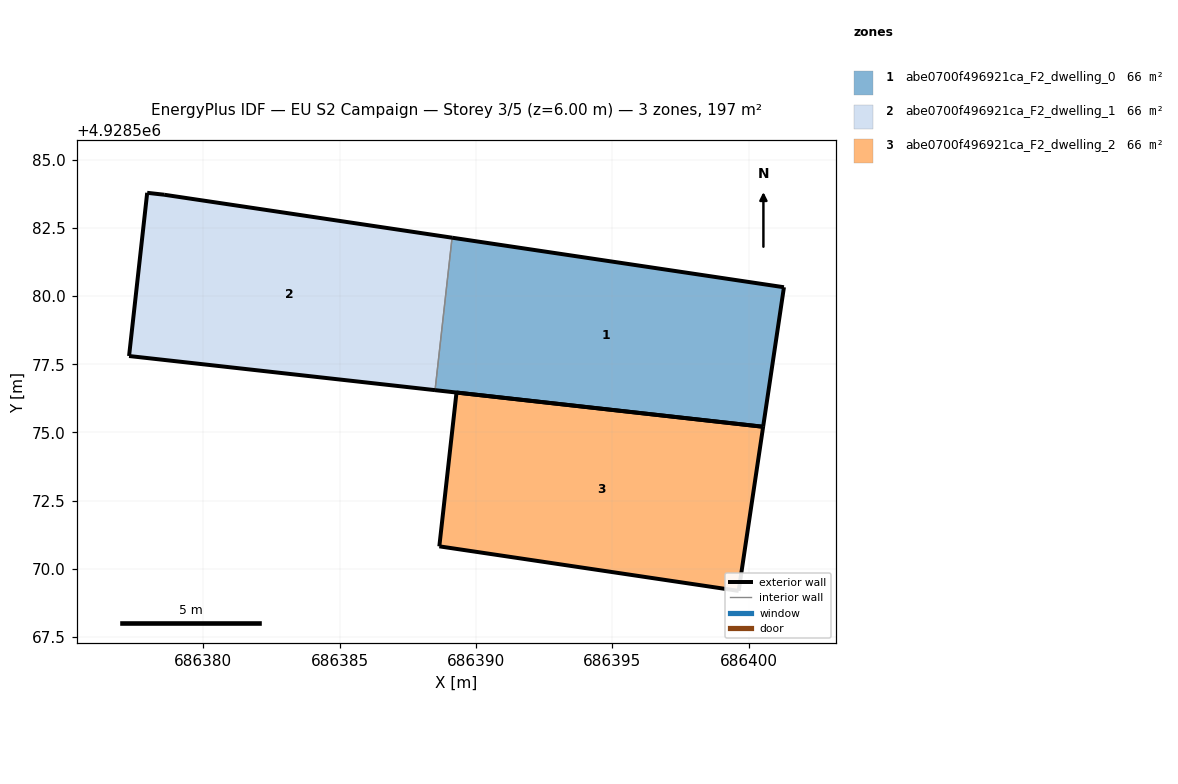
=== STOREY PLAN SPEC (per zone: floor XY polygon, exterior-wall plan segments, windows/doors) ===
zone 1: abe0700f496921ca_F2_dwelling_0  (65.8 m²)
  floor: (686400.52, 4928575.21) (686401.28, 4928580.32) (686389.12, 4928582.14) (686388.50, 4928576.55)
  exterior wall: (686401.28, 4928580.32) – (686400.52, 4928575.21)  [5.2 m]
  exterior wall: (686400.52, 4928575.21) – (686388.50, 4928576.55)  [12.1 m]
  exterior wall: (686389.12, 4928582.14) – (686401.28, 4928580.32)  [12.3 m]
  interior walls: 1
zone 2: abe0700f496921ca_F2_dwelling_1  (65.8 m²)
  floor: (686388.50, 4928576.55) (686389.12, 4928582.14) (686378.56, 4928583.71) (686377.94, 4928583.78) (686377.28, 4928577.80)
  exterior wall: (686378.56, 4928583.71) – (686389.12, 4928582.14)  [10.7 m]
  exterior wall: (686388.50, 4928576.55) – (686377.28, 4928577.80)  [11.3 m]
  exterior wall: (686377.28, 4928577.80) – (686377.94, 4928583.78)  [6.0 m]
  exterior wall: (686377.94, 4928583.78) – (686378.56, 4928583.71)  [0.6 m]
  interior walls: 1
zone 3: abe0700f496921ca_F2_dwelling_2  (65.8 m²)
  floor: (686399.62, 4928569.19) (686400.52, 4928575.21) (686389.28, 4928576.46) (686388.65, 4928570.83)
  exterior wall: (686400.52, 4928575.21) – (686399.62, 4928569.19)  [6.1 m]
  exterior wall: (686399.62, 4928569.19) – (686388.65, 4928570.83)  [11.1 m]
  exterior wall: (686388.65, 4928570.83) – (686389.28, 4928576.46)  [5.7 m]
  exterior wall: (686389.28, 4928576.46) – (686400.52, 4928575.21)  [11.3 m]

=== DERIVED (storey summary) ===
Building: EU S2 Campaign
Storey: 3 of 5  (floor level z = 6.00 m)
Storey gross floor area: 197.4 m²
Zones on this storey: 3
  - abe0700f496921ca_F2_dwelling_0: floor 65.8 m²; exterior wall 29.6 m (88.7 m²); WWR 0.0%
  - abe0700f496921ca_F2_dwelling_1: floor 65.8 m²; exterior wall 28.6 m (85.8 m²); WWR 0.0%
  - abe0700f496921ca_F2_dwelling_2: floor 65.8 m²; exterior wall 34.2 m (102.5 m²); WWR 0.0%
Zone adjacency (shared interzone walls):
  - abe0700f496921ca_F2_dwelling_0 ↔ abe0700f496921ca_F2_dwelling_1